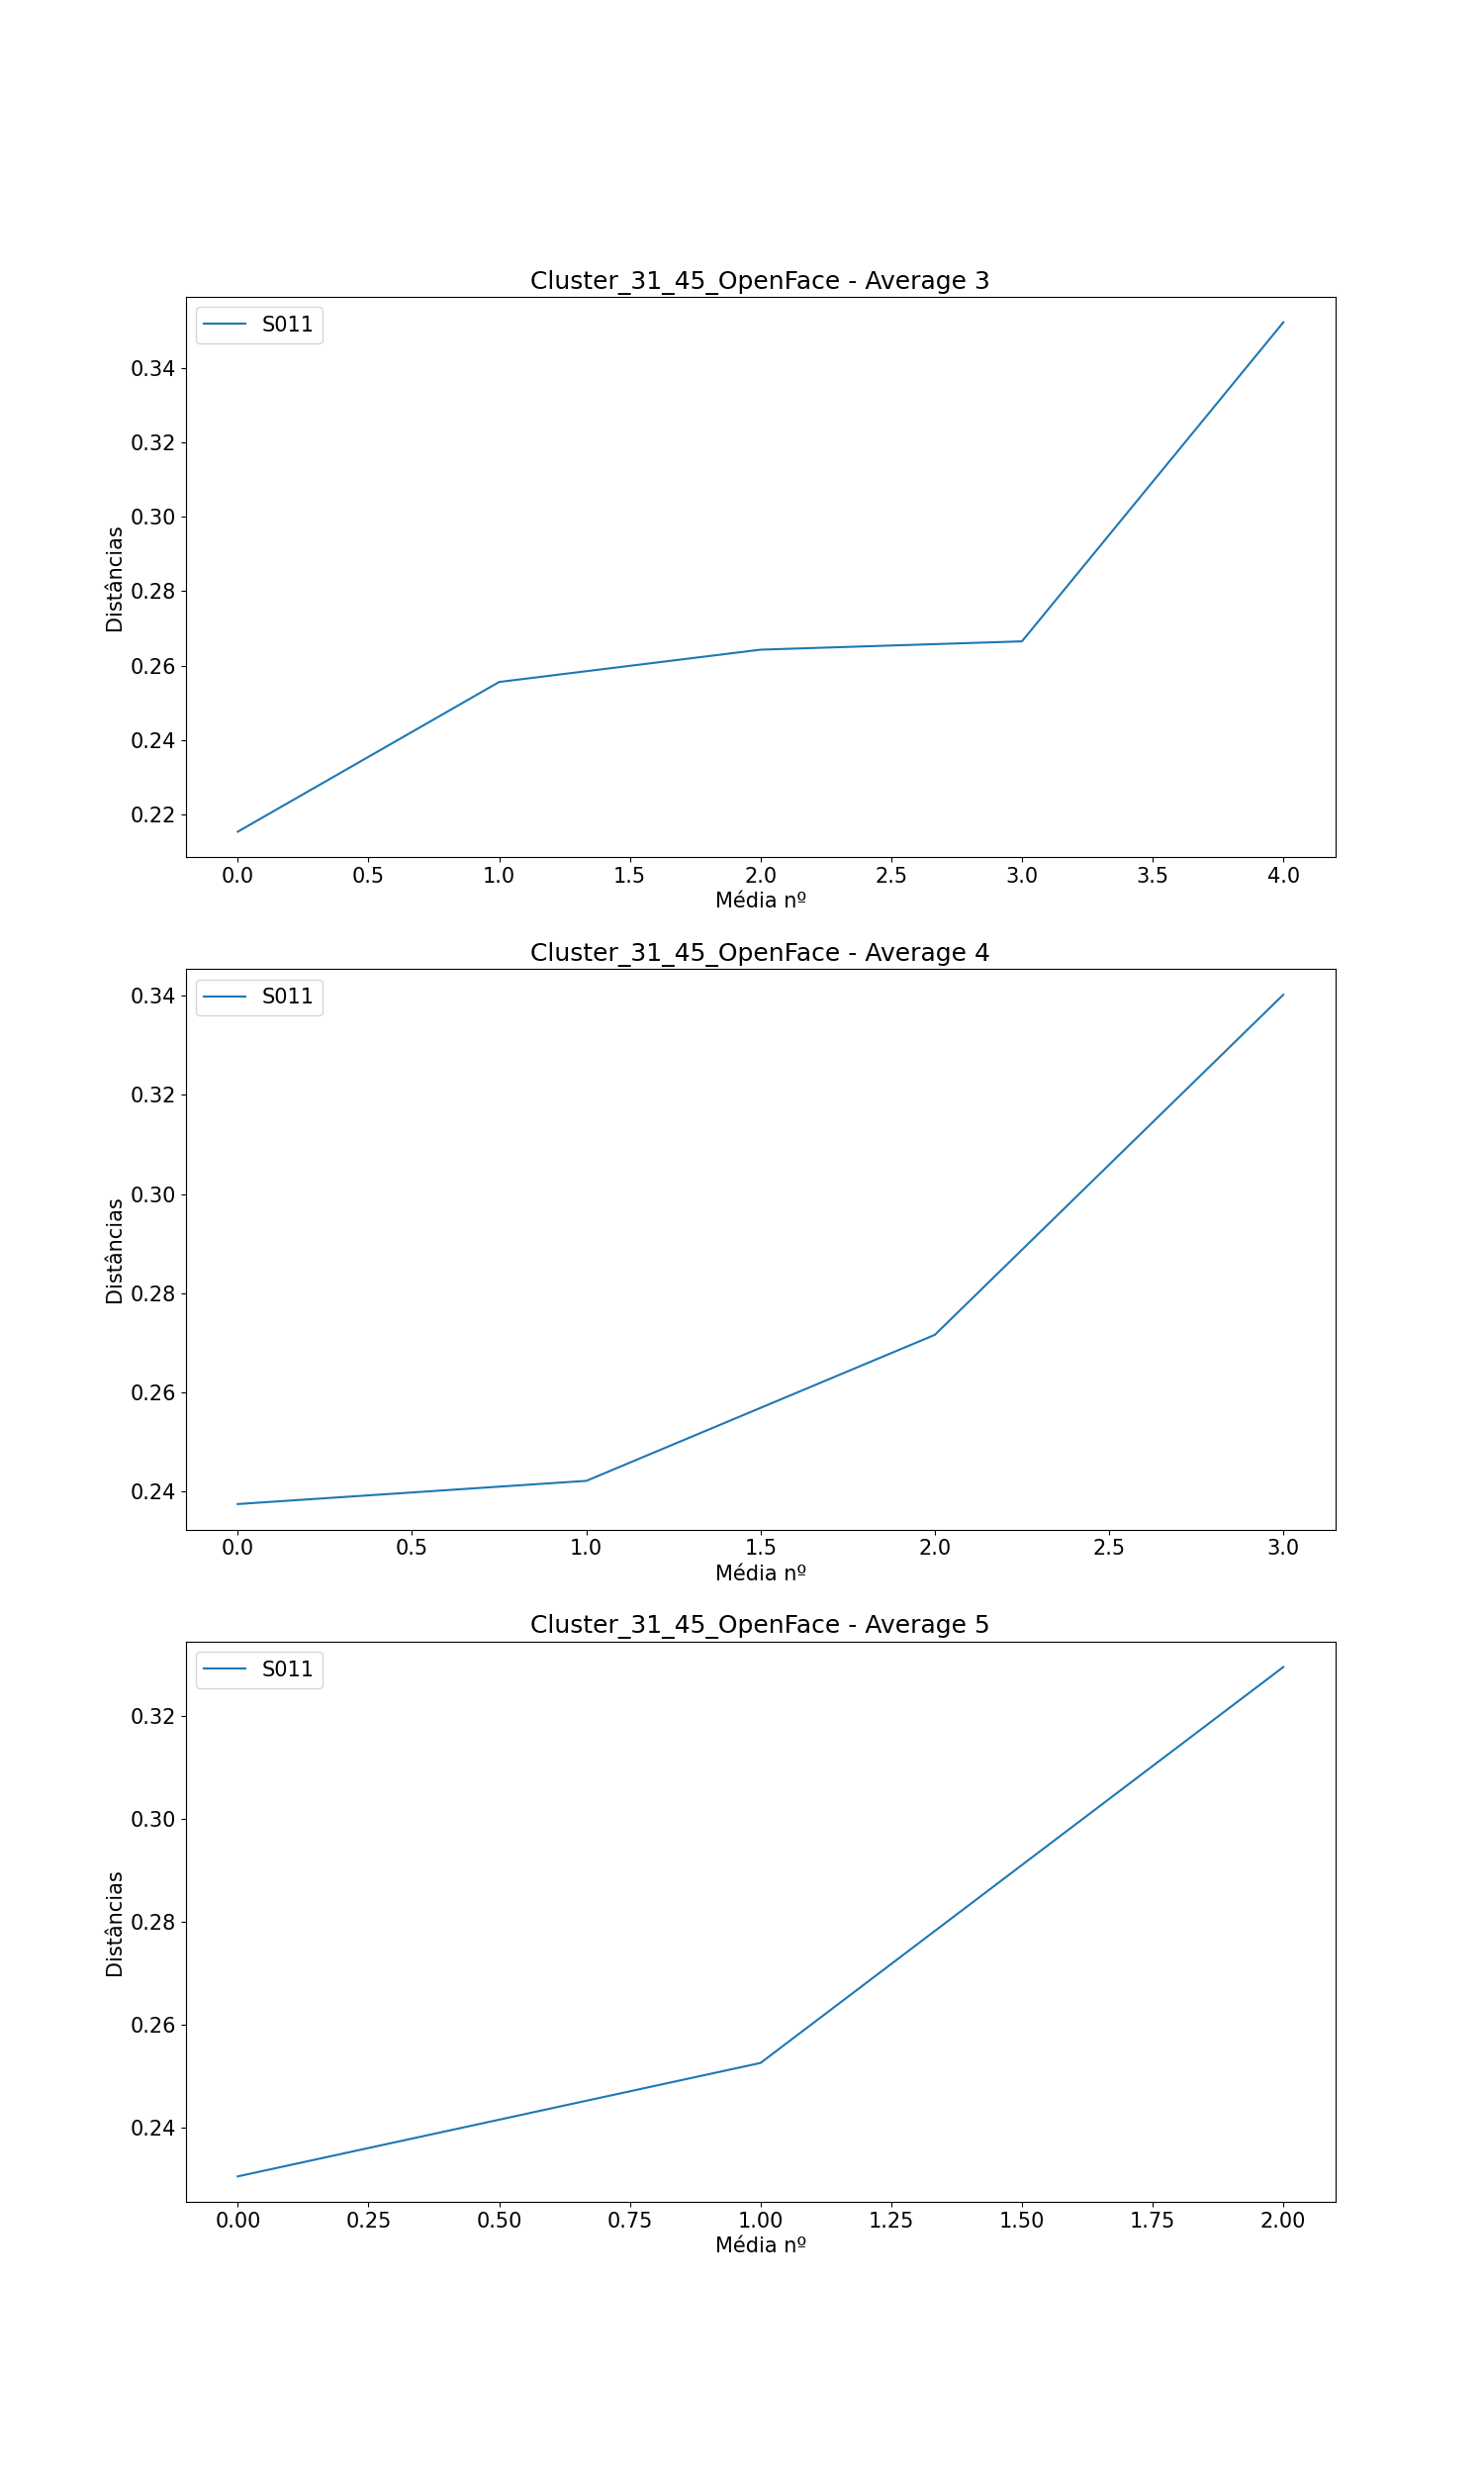

The file beside this chart, header and first rows:
, Subject, Ages, Ages GAP, Age Before GAP, Age After GAP, Recognized, Total Comparisons, Average (3), Difference Average (3), Average (4), Difference Average (4), Average (5), Difference Average (5)
0, S011, [0, 35, 42, 47, 54, 58, 62, 65], [35, 7, 5, 7, 4, 4, 3], 0, 35, 0, 7, [0.2153858031882221, 0.25561369629422487…, [0.04022789310600278, 0.0086731755292875…, [0.2375322945561748, 0.24220364082090665…, [0.0046713462647318404, 0.02941961729243…, [0.2304205305251302, 0.2524893960532895,…, [0.022068865528159315, 0.077026579282920…
